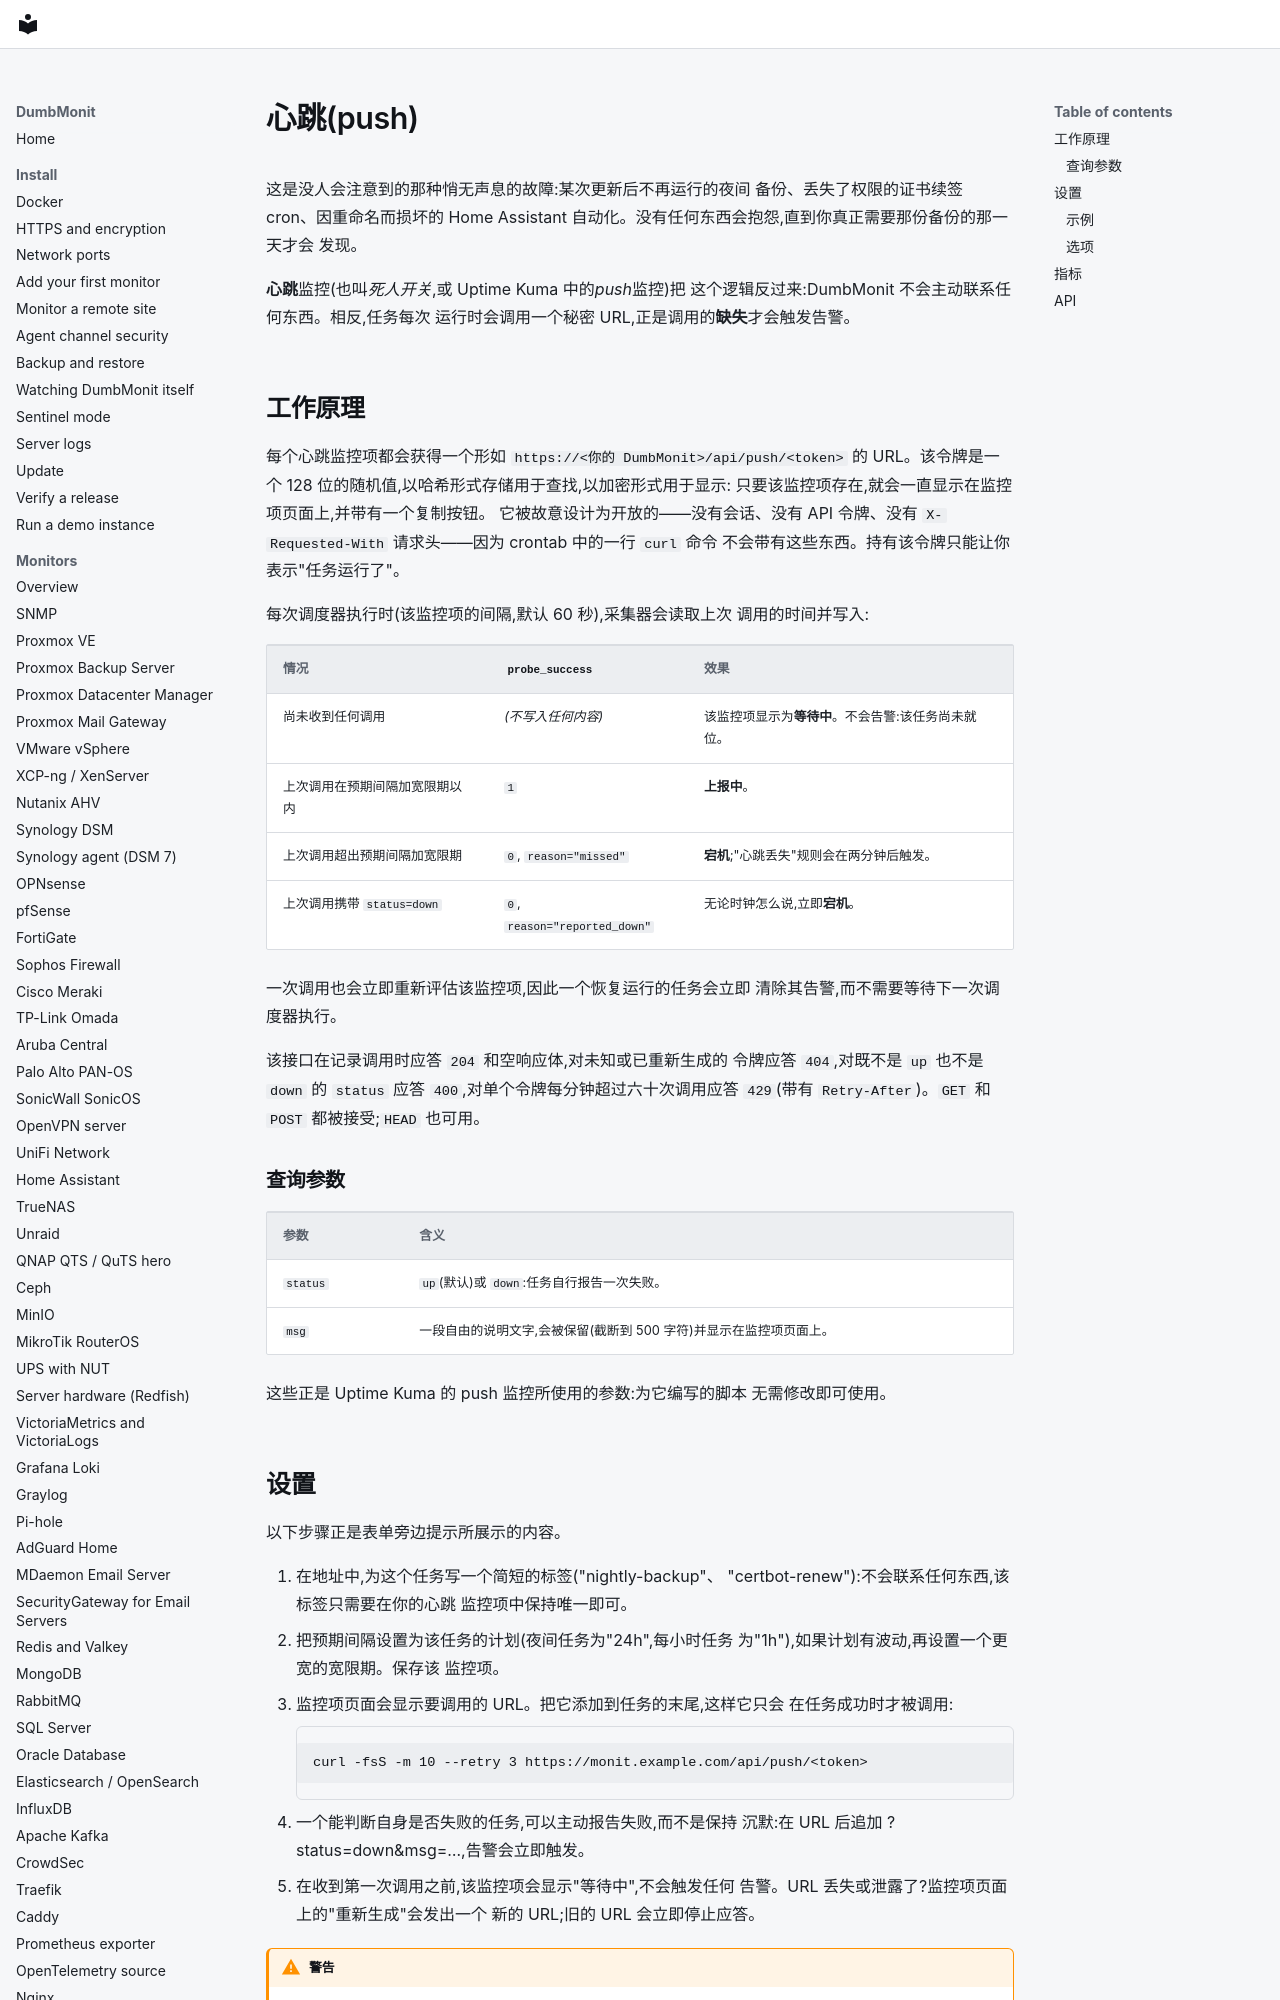

repository: laupernoe/dumbmonit · page: devices/push.zh-Hans/index.html · generator: mkdocs

# 心跳(push) {#heartbeat-push}

这是没人会注意到的那种悄无声息的故障:某次更新后不再运行的夜间
备份、丢失了权限的证书续签 cron、因重命名而损坏的 Home Assistant
自动化。没有任何东西会抱怨,直到你真正需要那份备份的那一天才会
发现。

**心跳**监控(也叫*死人开关*,或 Uptime Kuma 中的*push*监控)把
这个逻辑反过来:DumbMonit 不会主动联系任何东西。相反,任务每次
运行时会调用一个秘密 URL,正是调用的**缺失**才会触发告警。

## 工作原理 {#how-it-works}

每个心跳监控项都会获得一个形如
`https://<你的 DumbMonit>/api/push/<token>` 的 URL。该令牌是一个
128 位的随机值,以哈希形式存储用于查找,以加密形式用于显示:
只要该监控项存在,就会一直显示在监控项页面上,并带有一个复制按钮。
它被故意设计为开放的——没有会话、没有 API 令牌、没有
`X-Requested-With` 请求头——因为 crontab 中的一行 `curl` 命令
不会带有这些东西。持有该令牌只能让你表示"任务运行了"。

每次调度器执行时(该监控项的间隔,默认 60 秒),采集器会读取上次
调用的时间并写入:

| 情况 | `probe_success` | 效果 |
|---|---|---|
| 尚未收到任何调用 | *(不写入任何内容)* | 该监控项显示为**等待中**。不会告警:该任务尚未就位。 |
| 上次调用在预期间隔加宽限期以内 | `1` | **上报中**。 |
| 上次调用超出预期间隔加宽限期 | `0`, `reason="missed"` | **宕机**;"心跳丢失"规则会在两分钟后触发。 |
| 上次调用携带 `status=down` | `0`, `reason="reported_down"` | 无论时钟怎么说,立即**宕机**。 |

一次调用也会立即重新评估该监控项,因此一个恢复运行的任务会立即
清除其告警,而不需要等待下一次调度器执行。

该接口在记录调用时应答 `204` 和空响应体,对未知或已重新生成的
令牌应答 `404`,对既不是 `up` 也不是 `down` 的 `status` 应答
`400`,对单个令牌每分钟超过六十次调用应答 `429`(带有
`Retry-After`)。`GET` 和 `POST` 都被接受;`HEAD` 也可用。

### 查询参数 {#query-parameters}

| 参数 | 含义 |
|---|---|
| `status` | `up`(默认)或 `down`:任务自行报告一次失败。 |
| `msg` | 一段自由的说明文字,会被保留(截断到 500 字符)并显示在监控项页面上。 |

这些正是 Uptime Kuma 的 push 监控所使用的参数:为它编写的脚本
无需修改即可使用。
